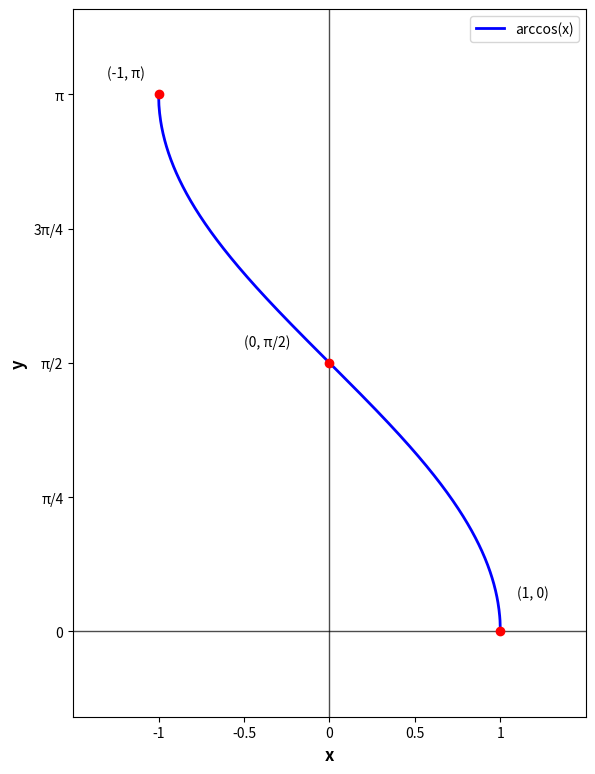

Reproduce this figure in Python.
import matplotlib.pyplot as plt
import numpy as np

# Configuration de la figure
fig, ax = plt.subplots(1, 1, figsize=(12, 8))
ax.set_xlim(-1.5, 1.5)
ax.set_ylim(-0.5, np.pi + 0.5)
ax.set_aspect('equal')

# Fonction arccosinus
x = np.linspace(-1, 1, 1000)
y = np.arccos(x)

# Tracer la fonction arccosinus
ax.plot(x, y, 'b-', linewidth=2, label='arccos(x)')

# Axes
ax.axhline(y=0, color='black', linewidth=1, alpha=0.7)
ax.axvline(x=0, color='black', linewidth=1, alpha=0.7)

# Points clés
points_x = [-1, 0, 1]
points_y = [np.pi, np.pi/2, 0]

for i, (px, py) in enumerate(zip(points_x, points_y)):
    ax.plot(px, py, 'ro', markersize=6)
    if i == 0:
        ax.annotate('(-1, π)', (px, py), xytext=(px-0.3, py+0.1), fontsize=10)
    elif i == 1:
        ax.annotate('(0, π/2)', (px, py), xytext=(px-0.5, py+0.1), fontsize=10)
    elif i == 2:
        ax.annotate('(1, 0)', (px, py), xytext=(px+0.1, py+0.2), fontsize=10)

# Graduations sur l'axe x
x_ticks = [-1, -0.5, 0, 0.5, 1]
x_labels = ['-1', '-0.5', '0', '0.5', '1']
ax.set_xticks(x_ticks)
ax.set_xticklabels(x_labels, fontsize=10)

# Graduations sur l'axe y
y_ticks = [0, np.pi/4, np.pi/2, 3*np.pi/4, np.pi]
y_labels = ['0', 'π/4', 'π/2', '3π/4', 'π']
ax.set_yticks(y_ticks)
ax.set_yticklabels(y_labels, fontsize=10)

# Labels des axes
ax.set_xlabel('x', fontsize=12, fontweight='bold')
ax.set_ylabel('y', fontsize=12, fontweight='bold')

# Légende
ax.legend(loc='upper right')

# Supprimer le titre principal noir
plt.suptitle('', fontsize=0)

# Ajuster la mise en page
plt.tight_layout()

# Sauvegarder
plt.savefig('graphe_arccosinus.png', dpi=300, bbox_inches='tight')
plt.show()
